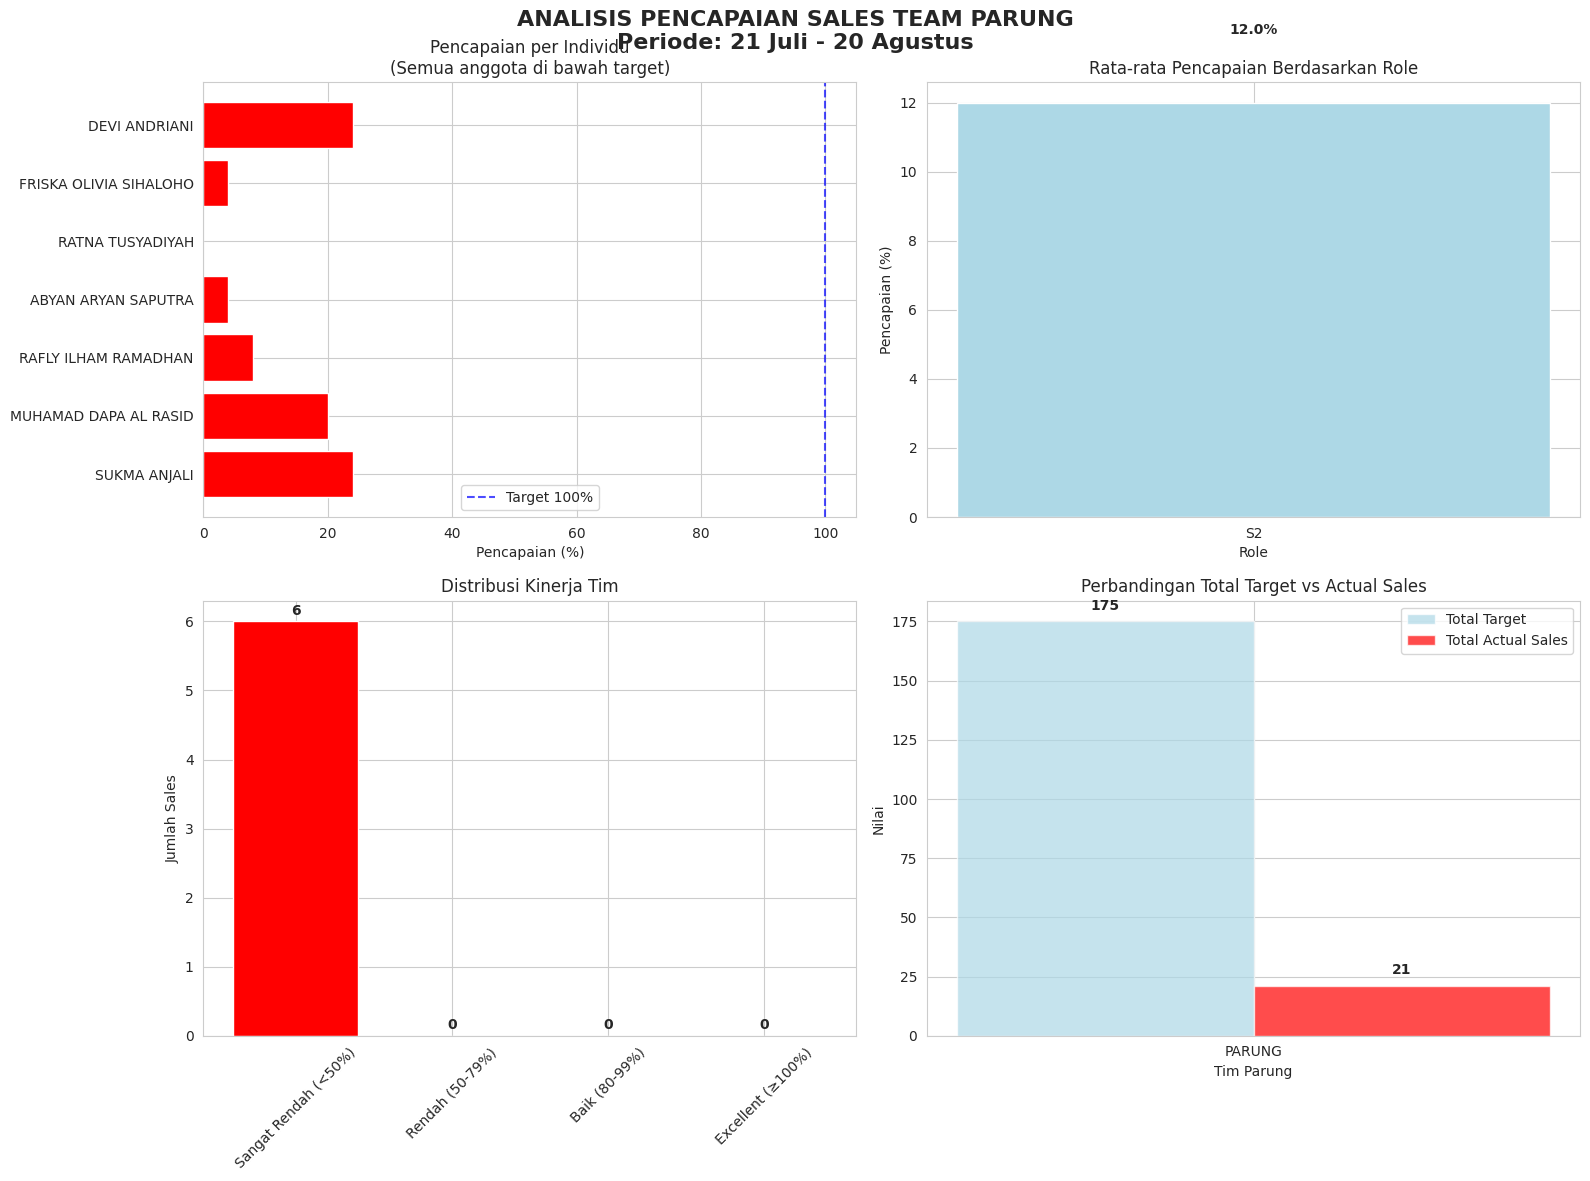

The matplotlib source for this figure:
import pandas as pd
import matplotlib.pyplot as plt
import seaborn as sns
import numpy as np

# Set style seaborn
sns.set_style("whitegrid")
plt.rcParams['font.family'] = 'DejaVu Sans'
plt.rcParams['figure.figsize'] = (14, 8)

# Data input untuk PARUNG
data = {
    'NO': [1, 2, 3, 4, 5, 6, 7],
    'NAMA': [
        'SUKMA ANJALI', 'MUHAMAD DAPA AL RASID', 'RAFLY ILHAM RAMADHAN', 
        'ABYAN ARYAN SAPUTRA', 'RATNA TUSYADIYAH', 'FRISKA OLIVIA SIHALOHO',
        'DEVI ANDRIANI'
    ],
    'ROLE': ['S2', 'S2', 'S2', 'S2', 'S2', 'S2', 'S2'],
    'Grade': [25, 25, 25, 25, 25, 25, 25],
    'Target': [25, 25, 25, 25, 25, 25, 25],
    'Sales': [6, 5, 2, 1, 0, 1, 6],
    'Minus/plus': [-19, -20, -23, -24, -25, -24, -19],
    '%': [24, 20, 8, 4, 0, 4, 24]
}

# Create DataFrame
df = pd.DataFrame(data)

# Calculate additional metrics
df['Pencapaian_%'] = (df['Sales'] / df['Target']) * 100
df['Status'] = np.where(df['Pencapaian_%'] >= 100, 'Mencapai Target', 'Di Bawah Target')
df['Selisih'] = df['Sales'] - df['Target']

# Analysis summary
total_target = df['Target'].sum()
total_sales = df['Sales'].sum()
overall_percentage = (total_sales / total_target) * 100

# Create visualizations dengan format yang sama seperti sebelumnya
fig, axes = plt.subplots(2, 2, figsize=(16, 12))
fig.suptitle('ANALISIS PENCAPAIAN SALES TEAM PARUNG\nPeriode: 21 Juli - 20 Agustus', 
             fontsize=16, fontweight='bold')

# Plot 1: Performance per Individu (format sama seperti tim lain)
colors = ['red' for _ in range(len(df))]  # Semua merah karena semua di bawah target
bars = axes[0, 0].barh(df['NAMA'], df['Pencapaian_%'], color=colors)
axes[0, 0].axvline(x=100, color='blue', linestyle='--', alpha=0.7, label='Target 100%')
axes[0, 0].set_xlabel('Pencapaian (%)')
axes[0, 0].set_title('Pencapaian per Individu\n(Semua anggota di bawah target)')
axes[0, 0].legend()

# Plot 2: Rata-rata Pencapaian per Role (karena hanya S2, kita buat khusus)
role_avg = df.groupby('ROLE')['Pencapaian_%'].mean().reset_index()
colors_role = ['lightblue']
bars = axes[0, 1].bar(role_avg['ROLE'], role_avg['Pencapaian_%'], color=colors_role)
axes[0, 1].set_title('Rata-rata Pencapaian Berdasarkan Role')
axes[0, 1].set_ylabel('Pencapaian (%)')
axes[0, 1].set_xlabel('Role')
for i, v in enumerate(role_avg['Pencapaian_%']):
    axes[0, 1].text(i, v + 2, f'{v:.1f}%', ha='center', fontweight='bold')

# Plot 3: Distribusi Pencapaian (format sama)
performance_bins = [0, 50, 80, 100, 150]
performance_labels = ['Sangat Rendah (<50%)', 'Rendah (50-79%)', 'Baik (80-99%)', 'Excellent (≥100%)']
df['Kategori'] = pd.cut(df['Pencapaian_%'], bins=performance_bins, labels=performance_labels)

# Hitung jumlah per kategori
kategori_count = df['Kategori'].value_counts().reindex(performance_labels)

colors_kategori = ['red', 'orange', 'yellow', 'green']
bars = axes[1, 0].bar(kategori_count.index, kategori_count.values, color=colors_kategori)
axes[1, 0].set_title('Distribusi Kinerja Tim')
axes[1, 0].set_ylabel('Jumlah Sales')
axes[1, 0].tick_params(axis='x', rotation=45)
for i, v in enumerate(kategori_count.values):
    axes[1, 0].text(i, v + 0.1, str(v), ha='center', fontweight='bold')

# Plot 4: Perbandingan Target vs Actual (karena hanya S2, kita bandingkan dengan target ideal)
x = np.arange(1)
width = 0.35

bars1 = axes[1, 1].bar(x - width/2, total_target, width, label='Total Target', color='lightblue', alpha=0.7)
bars2 = axes[1, 1].bar(x + width/2, total_sales, width, label='Total Actual Sales', color='red', alpha=0.7)

axes[1, 1].set_title('Perbandingan Total Target vs Actual Sales')
axes[1, 1].set_ylabel('Nilai')
axes[1, 1].set_xlabel('Tim Parung')
axes[1, 1].set_xticks(x)
axes[1, 1].set_xticklabels(['PARUNG'])
axes[1, 1].legend()

# Tambahkan nilai di atas bars
axes[1, 1].text(x - width/2, total_target + 5, f'{total_target}', ha='center', fontweight='bold')
axes[1, 1].text(x + width/2, total_sales + 5, f'{total_sales}', ha='center', fontweight='bold')

plt.tight_layout()
plt.subplots_adjust(top=0.92)
plt.show()

# Print summary dengan format yang sama seperti tim lain
print("=" * 70)
print("ANALISIS PENCAPAIAN SALES TEAM PARUNG")
print("Periode: 21 Juli - 20 Agustus")
print("=" * 70)

print(f"\n📊 SUMMARY KESELURUHAN:")
print(f"   Total Target: {total_target}")
print(f"   Total Sales: {total_sales}")
print(f"   Pencapaian Tim: {overall_percentage:.1f}%")
print(f"   Jumlah Personil: {len(df)} orang")
print(f"   Selisih: -{abs(df['Selisih'].sum())} (Jauh di bawah target) ❌")

print(f"\n🎯 TARGET vs PENCAPAIAN:")
print(f"   Sales yang mencapai target: {len(df[df['Pencapaian_%'] >= 100])} orang")
print(f"   Sales di bawah target: {len(df[df['Pencapaian_%'] < 100])} orang")

print(f"\n👥 ANALISIS BERDASARKAN ROLE:")
print(f"\n   S2 (Sales): {len(df)} orang")
print(f"   • Rata-rata pencapaian: {df['Pencapaian_%'].mean():.1f}%")
print(f"   • Total target: {total_target}")
print(f"   • Total sales: {total_sales}")
print(f"   • Pencapaian tim: {overall_percentage:.1f}%")

print(f"\n⚠️  BOTTOM PERFORMERS:")
bottom_5 = df.nsmallest(5, 'Pencapaian_%')[['NAMA', 'ROLE', 'Sales', 'Target', 'Pencapaian_%']]
for _, row in bottom_5.iterrows():
    print(f"   • {row['NAMA']} ({row['ROLE']}): {row['Pencapaian_%']:.0f}% ({row['Sales']}/{row['Target']})")

print(f"\n📈 DISTRIBUSI KINERJA:")
for kategori in performance_labels:
    count = len(df[df['Kategori'] == kategori])
    print(f"   • {kategori}: {count} orang")

# Analisis kontribusi sales
print(f"\n💰 KONTRIBUSI SALES:")
top_performers = df.nlargest(2, 'Sales')[['NAMA', 'Sales', 'Pencapaian_%']]
total_top_sales = top_performers['Sales'].sum()
print(f"   Top 2 performers berkontribusi {total_top_sales} dari {total_sales} sales ({total_top_sales/total_sales*100:.1f}%)")

# Analisis masalah serius
zero_performers = df[df['Sales'] == 0]
print(f"\n🚨 MASALAH SERIUS:")
print(f"   {len(zero_performers)} orang dengan 0 sales: {', '.join(zero_performers['NAMA'].tolist())}")

print(f"\n💡 REKOMENDASI UNTUK PARUNG:")
print("   1. 🚨 EVALUASI MENYELURUH: Tim dalam kondisi kritis (11% pencapaian)")
print("   2. 🔄 BASIC TRAINING: Sales fundamental training untuk seluruh tim")
print("   3. 🎯 RESET TARGET: Target mungkin tidak realistic, mulai dengan target lebih rendah")
print("   4. 👥 MENTORING: Pair dengan tim successful untuk learning")
print("   5. 📊 FOKUS PADA SUKMA & DEVI: Dua orang dengan performa relatif terbaik")
print("   6. ❌ EVALUASI KINERJA: Untuk anggota dengan ≤2 sales")
print("   7. 🔍 ROOT CAUSE ANALYSIS: Cari tahu mengapa performa sangat rendah")
print("   8. 📈 DAILY MONITORING: Supervisi ketat setiap hari")

print("=" * 70)

# Analisis komparatif
print("\n" + "=" * 50)
print("ANALISIS KOMPARATIF DENGAN TIM LAIN")
print("=" * 50)

print(f"📉 PARUNG vs RATA-RATA TIM:")
print(f"   • Parung: 11% vs Rata-rata tim: ~60%")
print(f"   • Gap: ~49 percentage points")
print(f"   • Parung butuh improvement 5x lipat")

print(f"\n📊 RATA-RATA SALES PER ORANG:")
print(f"   • Parung: {total_sales/len(df):.1f} sales/orang")
print(f"   • Tim Terbaik: ~30 sales/orang")
print(f"   • Perbedaan: ~27 sales/orang")

print(f"\n🎯 REKOMENDASI PRIORITAS:")
print("   1. Set realistic target (mungkin 10-15 untuk mulai)")
print("   2. Pair dengan successful team untuk learning")
print("   3. Daily monitoring dan coaching")
print("   4. Motivational program")
print("   5. Pertimbangkan restructuring jika tidak ada improvement")